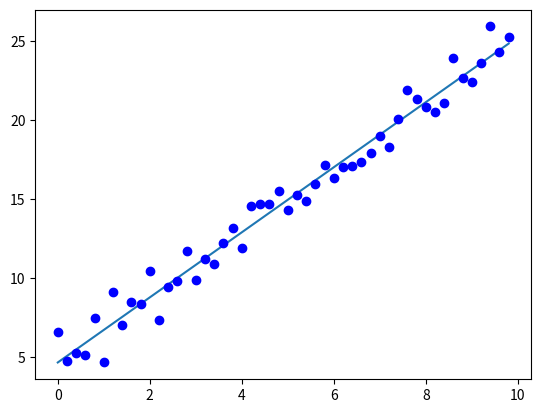

Python code for this plot:
import matplotlib.pyplot as plt
import numpy as np
#y=theta0+theta1*x
# x_train = [100,80,120,75,60,43,140,132,63,55,74,44,88]
# y_train = [120,92,143,87,60,50,167,147,80,60,90,57,99]
# x_train=[4,8,5,10,12]
# y_train=[20,50,30,70,60]
np.random.seed(1)
x_train = np.arange(0., 10., 0.2)
m = len(x_train)  # 训练数据点数目
y_train = 2 * x_train + 5 + np.random.randn(m)
#步长
alpha = 0.001
#迭代次数
cnt = 0

#初始化参数的值，拟合函数为 y=theta0+theta1*x
theta0 = 0
theta1 = 0
#误差
error0=0
error1=0
#退出迭代的两次误差差值的阈值
epsilon=0.000001

def h(x):
    return theta1*x+theta0
#开始迭代
while True:
    cnt=cnt+1
    #用于存储梯度值
    diff = [0,0]
    #计算梯度
    for i in range(m):
        diff[0]+=h(x_train[i])-y_train[i]
        diff[1]+=(h(x_train[i])-y_train[i])*x_train[i]
    theta0=theta0-alpha/m*diff[0]
    theta1=theta1-alpha/m*diff[1]
    print("theta0",theta0,"  theta1",theta1)
    error1=0
    #计算两次迭代的误差的差值，小于阈值则退出迭代，输出拟合结果
    for i in range(len(x_train)):
        error1 += (y_train[i] - (theta0 + theta1 * x_train[i])) ** 2
    error1/=m

    if abs(error1 - error0) < epsilon:
        break
    else:
        error0 = error1

plt.plot(x_train,[h(x) for x in x_train])
plt.plot(x_train,y_train,'bo')
print(theta1,theta0)
print(cnt)
plt.show()
